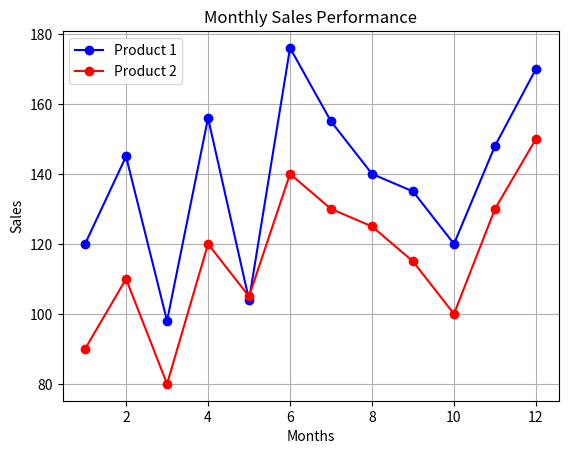

The matplotlib source for this figure:
import numpy as np
import matplotlib.pyplot as plt

months = np.arange(1, 13)  # 월별 데이터
product1_sales = np.array([120, 145, 98, 156, 104, 176, 155, 140, 135, 120, 148, 170])  # 물건 1 월별 판매량
product2_sales = np.array([90, 110, 80, 120, 105, 140, 130, 125, 115, 100, 130, 150])  # 물건 2 월별 판매량

plt.plot(months, product1_sales, color = 'blue', marker = 'o', label = 'Product 1')
plt.plot(months, product2_sales, color = 'red', marker = 'o', label = 'Product 2')

plt.title("Monthly Sales Performance")
plt.xlabel("Months")
plt.ylabel("Sales")
plt.legend()
plt.grid(True)

plt.show()